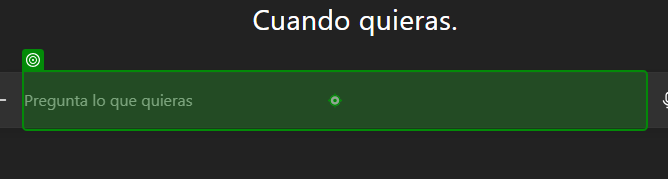
Workflow: ia

Step 1 [try]: type "[Prompt + RecetaABuscar]" into the element in window 'ChatGPT' (chrome.exe)

Step 2: type "[producto & "[k(enter)]"]" into the element in window 'ChatGPT' (chrome.exe) (same screen as step 1)
